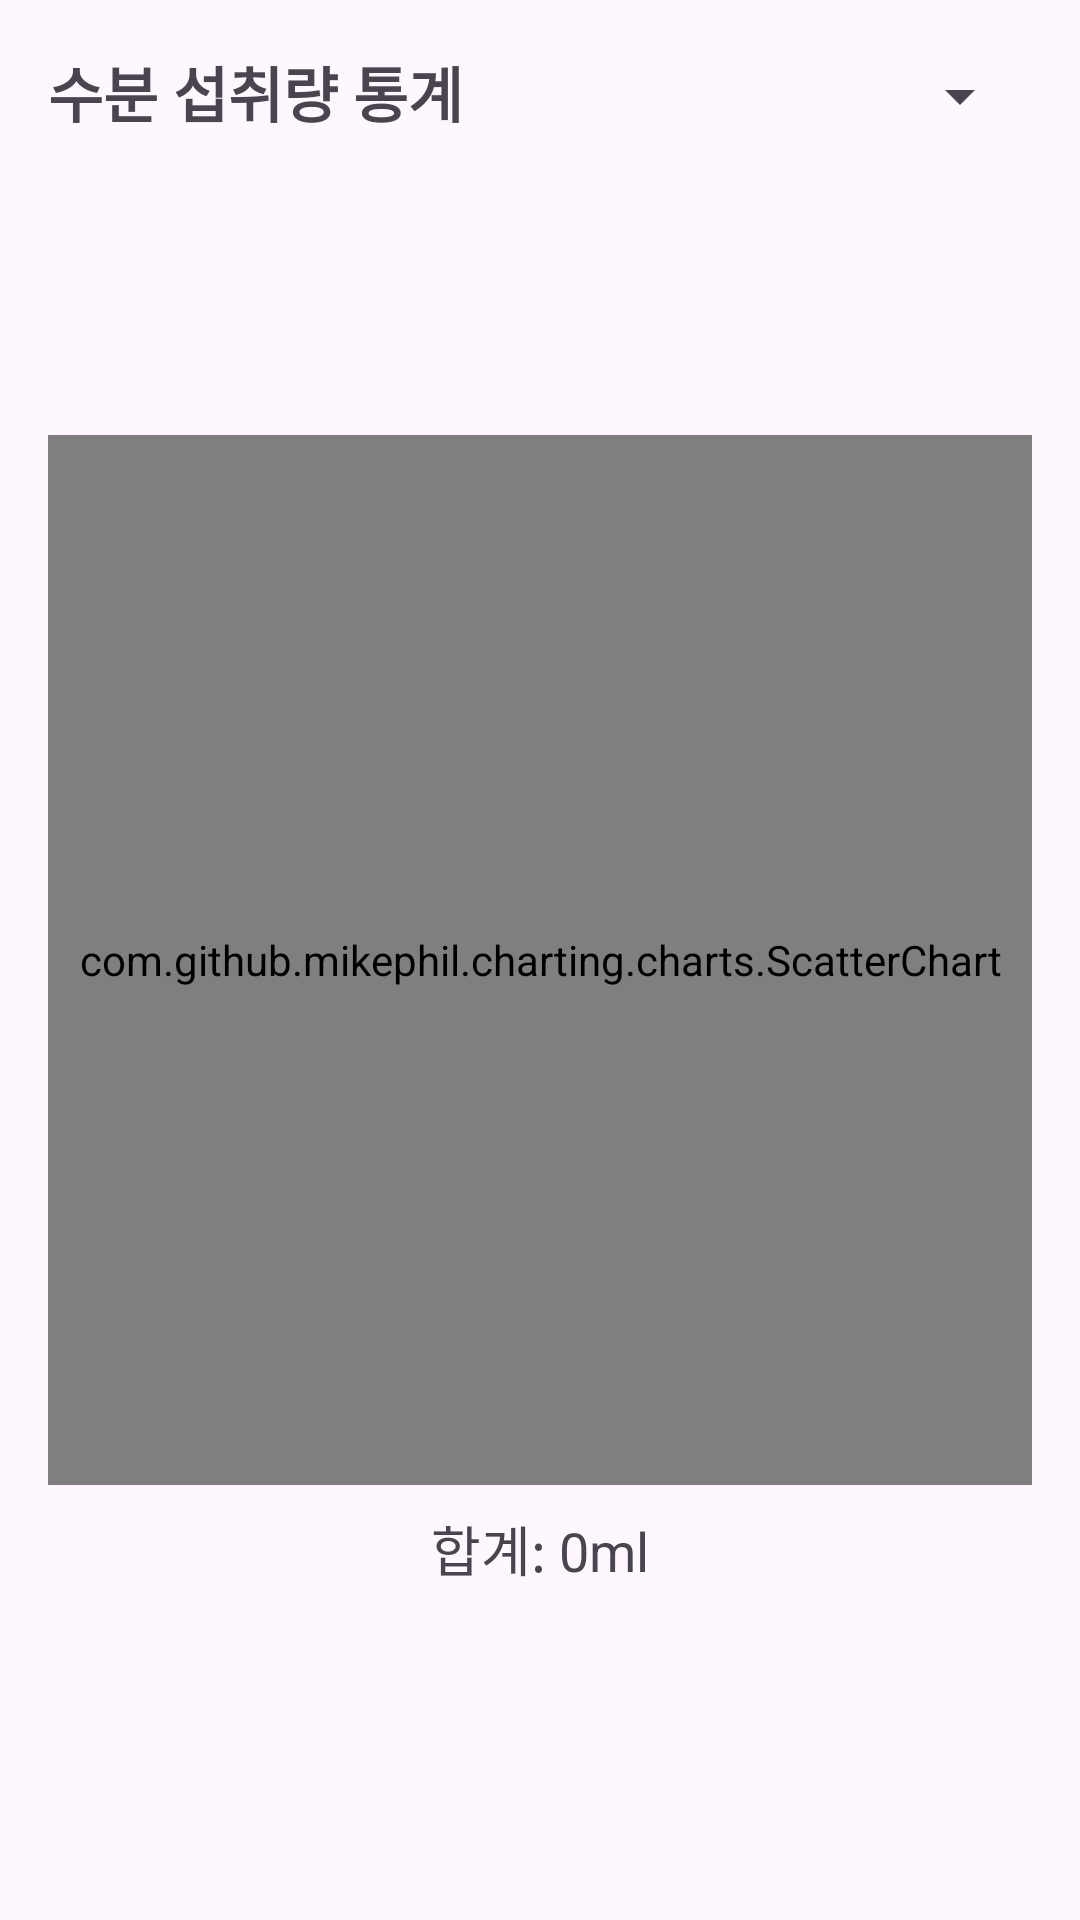

Reconstruct the res/layout file that produces this screen, plus the resources it refers to.
<!-- AndroidManifest.xml: application theme Theme.Nomooo -->
<!-- res/layout/frag2.xml -->
<?xml version="1.0" encoding="utf-8"?>
<androidx.constraintlayout.widget.ConstraintLayout
    xmlns:android="http://schemas.android.com/apk/res/android"
    xmlns:app="http://schemas.android.com/apk/res-auto"
    xmlns:tools="http://schemas.android.com/tools"
    android:layout_width="match_parent"
    android:layout_height="match_parent"
    tools:context=".Fragment2">

    
    <TextView
        android:id="@+id/tvTitle"
        android:layout_width="wrap_content"
        android:layout_height="wrap_content"
        android:text="수분 섭취량 통계"
        android:textSize="20sp"
        android:textStyle="bold"
        android:layout_marginTop="16dp"
        android:layout_marginStart="16dp"
        app:layout_constraintTop_toTopOf="parent"
        app:layout_constraintStart_toStartOf="parent" />

    
    <Spinner
        android:id="@+id/spinnerPeriod"
        android:layout_width="154dp"
        android:layout_height="32dp"
        android:layout_marginTop="16dp"
        android:layout_marginEnd="16dp"
        app:layout_constraintEnd_toEndOf="parent"
        app:layout_constraintTop_toTopOf="parent"
        tools:entries="@array/period_options"
        tools:ignore="TouchTargetSizeCheck" />

    
    <com.github.mikephil.charting.charts.ScatterChart
        android:id="@+id/scatterChart"
        android:layout_width="0dp"
        android:layout_height="350dp"
        app:layout_constraintTop_toTopOf="parent"
        app:layout_constraintBottom_toBottomOf="parent"
        app:layout_constraintStart_toStartOf="parent"
        app:layout_constraintEnd_toEndOf="parent"
        android:layout_margin="16dp" />

    <TextView
        android:id="@+id/totalTextView"
        android:layout_width="wrap_content"
        android:layout_height="wrap_content"
        android:layout_marginTop="8dp"
        android:text="합계: 0ml"
        android:textSize="18sp"
        app:layout_constraintTop_toBottomOf="@id/scatterChart"
        app:layout_constraintStart_toStartOf="parent"
        app:layout_constraintEnd_toEndOf="parent" />

</androidx.constraintlayout.widget.ConstraintLayout>
<!-- resources referenced by this layout -->
<resources>
  <string-array name="period_options">
          <item>일</item>
          <item>주</item>
          <item>월</item>
      </string-array>
  <style name="Theme.Nomooo" parent="Base.Theme.Nomooo" />
  <style name="Base.Theme.Nomooo" parent="Theme.Material3.DayNight.NoActionBar">
          
          
      </style>
</resources>
